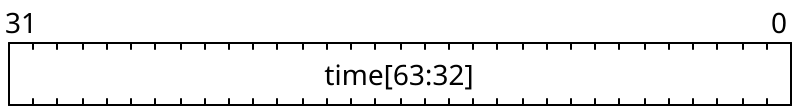

Write the WaveDrom bit-field specification (WaveJSON) that draws this register diagram.

{
    "reg": [
        {"name": "time[63:32]", "bits": 32}
    ], "config": {"hspace": 400, "bits": 32, "lanes": 1 }, "options": {"hspace": 400, "bits": 32, "lanes": 1}
}